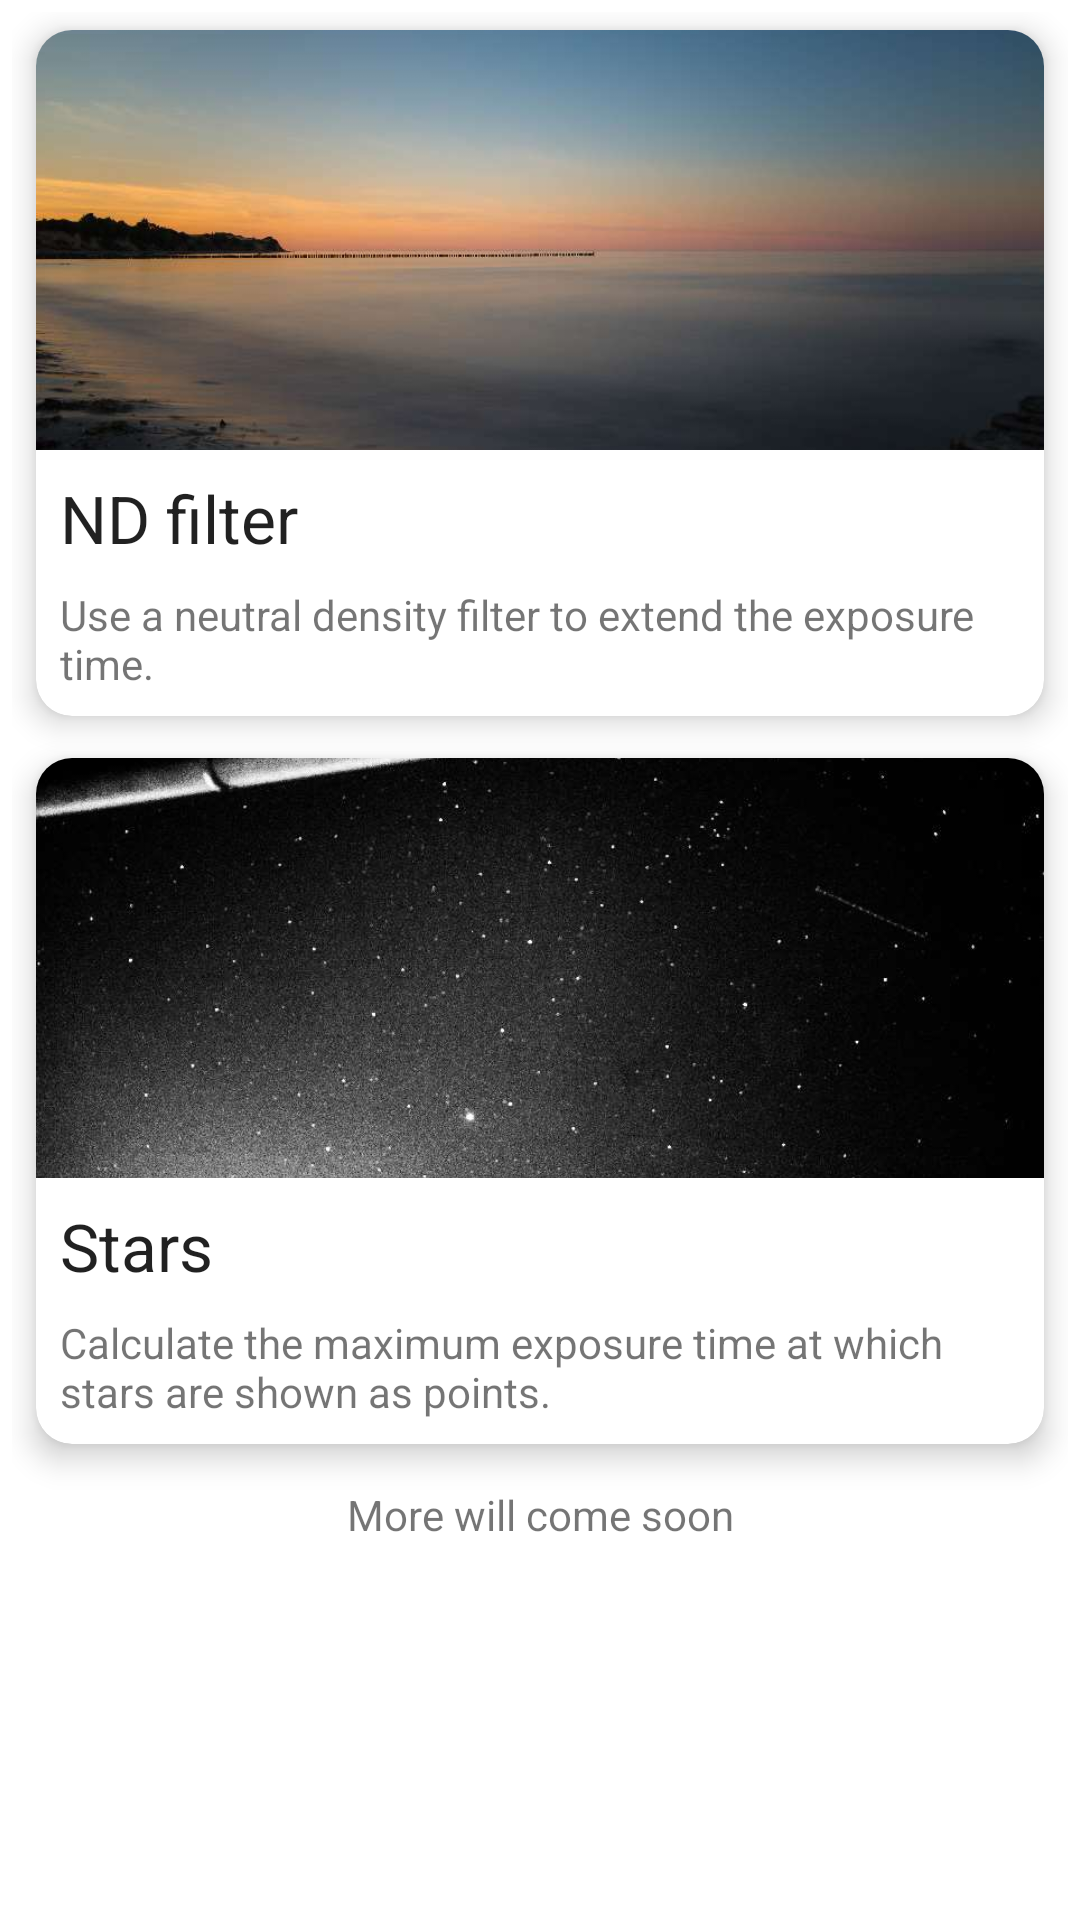

Produce the Android XML layout that renders to this screen, including the resource entries it uses.
<!-- AndroidManifest.xml: application theme AppTheme -->
<!-- res/layout/fragment_exposure.xml -->
<?xml version="1.0" encoding="utf-8"?>
<androidx.constraintlayout.widget.ConstraintLayout
    xmlns:android="http://schemas.android.com/apk/res/android"
    xmlns:app="http://schemas.android.com/apk/res-auto"
    android:id="@+id/focusLayout"
    android:layout_width="match_parent"
    android:layout_height="match_parent"
    android:paddingBottom="56dp">

    <ScrollView
        android:id="@+id/exposureScrollView"
        android:layout_width="match_parent"
        android:layout_height="match_parent"
        android:clipToPadding="false"
        android:fillViewport="false"
        android:foregroundGravity="bottom"
        app:layout_constraintBottom_toBottomOf="parent"
        app:layout_constraintEnd_toEndOf="parent"
        app:layout_constraintStart_toStartOf="parent"
        app:layout_constraintTop_toTopOf="parent">

        <LinearLayout
            android:id="@+id/exposureScrollLayout"
            android:layout_width="match_parent"
            android:layout_height="wrap_content"
            android:orientation="vertical"
            android:paddingEnd="4dp"
            android:paddingLeft="4dp"
            android:paddingRight="4dp"
            android:paddingStart="4dp"
            android:paddingTop="4dp">

            <androidx.cardview.widget.CardView
                android:id="@+id/selectNdCard"
                android:layout_width="match_parent"
                android:layout_height="wrap_content"
                android:layout_marginBottom="@dimen/cardMarginBottom"
                android:layout_marginEnd="@dimen/standardPadding"
                android:layout_marginLeft="@dimen/standardPadding"
                android:layout_marginRight="@dimen/standardPadding"
                android:layout_marginStart="@dimen/standardPadding"
                android:layout_marginTop="@dimen/cardMarginTop"
                android:clickable="true"
                android:focusable="true"
                android:foreground="?attr/selectableItemBackgroundBorderless"
                app:cardCornerRadius="@dimen/cardCornerRadius"
                app:cardElevation="@dimen/cardElevation"
                app:cardPreventCornerOverlap="false">

                <LinearLayout
                    android:layout_width="match_parent"
                    android:layout_height="match_parent"
                    android:orientation="vertical">

                    <ImageView
                        android:id="@+id/selectNdImage"
                        android:layout_width="match_parent"
                        android:layout_height="140dp"
                        android:layout_weight="1"
                        android:importantForAccessibility="no"
                        android:scaleType="centerCrop"
                        android:src="@drawable/nd"/>

                    <TextView
                        android:id="@+id/selectNdTitle"
                        android:layout_width="match_parent"
                        android:layout_height="wrap_content"
                        android:layout_weight="1"
                        android:padding="8dp"
                        android:text="@string/select_nd"
                        android:textAppearance="@style/TextAppearance.AppCompat.Large"/>

                    <TextView
                        android:id="@+id/selectNdDescription"
                        android:layout_width="match_parent"
                        android:layout_height="wrap_content"
                        android:layout_weight="1"
                        android:paddingBottom="8dp"
                        android:paddingEnd="8dp"
                        android:paddingLeft="8dp"
                        android:paddingRight="8dp"
                        android:paddingStart="8dp"
                        android:text="@string/description_nd"/>

                </LinearLayout>

            </androidx.cardview.widget.CardView>

            <androidx.cardview.widget.CardView
                android:id="@+id/selectStarsCard"
                android:layout_width="match_parent"
                android:layout_height="match_parent"
                android:layout_marginBottom="@dimen/cardMarginBottom"
                android:layout_marginEnd="@dimen/standardPadding"
                android:layout_marginLeft="@dimen/standardPadding"
                android:layout_marginRight="@dimen/standardPadding"
                android:layout_marginStart="@dimen/standardPadding"
                android:layout_marginTop="@dimen/cardMarginTop"
                android:clickable="true"
                android:focusable="true"
                android:foreground="?attr/selectableItemBackgroundBorderless"
                app:cardCornerRadius="@dimen/cardCornerRadius"
                app:cardElevation="@dimen/cardElevation"
                app:cardPreventCornerOverlap="false">

                <LinearLayout
                    android:layout_width="match_parent"
                    android:layout_height="match_parent"
                    android:orientation="vertical">

                    <ImageView
                        android:id="@+id/selectStarsImage"
                        android:layout_width="match_parent"
                        android:layout_height="140dp"
                        android:layout_weight="1"
                        android:importantForAccessibility="no"
                        android:scaleType="centerCrop"
                        android:src="@drawable/stars"/>

                    <TextView
                        android:id="@+id/selectStarsTitle"
                        android:layout_width="match_parent"
                        android:layout_height="wrap_content"
                        android:layout_weight="1"
                        android:padding="8dp"
                        android:text="@string/select_stars"
                        android:textAppearance="@style/TextAppearance.AppCompat.Large"/>

                    <TextView
                        android:id="@+id/selectStarsDescription"
                        android:layout_width="match_parent"
                        android:layout_height="wrap_content"
                        android:layout_weight="1"
                        android:paddingBottom="8dp"
                        android:paddingEnd="8dp"
                        android:paddingLeft="8dp"
                        android:paddingRight="8dp"
                        android:paddingStart="8dp"
                        android:text="@string/description_stars"/>

                </LinearLayout>

            </androidx.cardview.widget.CardView>

            <androidx.cardview.widget.CardView
                android:id="@+id/selectStartrailsCard"
                android:layout_width="match_parent"
                android:layout_height="match_parent"
                android:layout_marginStart="@dimen/standardPadding"
                android:layout_marginLeft="@dimen/standardPadding"
                android:layout_marginTop="@dimen/cardMarginTop"
                android:layout_marginEnd="@dimen/standardPadding"
                android:layout_marginRight="@dimen/standardPadding"
                android:layout_marginBottom="@dimen/cardMarginBottom"
                android:clickable="true"
                android:focusable="true"
                android:foreground="?attr/selectableItemBackgroundBorderless"
                android:visibility="gone"
                app:cardCornerRadius="@dimen/cardCornerRadius"
                app:cardElevation="@dimen/cardElevation"
                app:cardPreventCornerOverlap="false">

                <LinearLayout
                    android:layout_width="match_parent"
                    android:layout_height="match_parent"
                    android:orientation="vertical">

                    <ImageView
                        android:id="@+id/selectStartrailsImage"
                        android:layout_width="match_parent"
                        android:layout_height="140dp"
                        android:layout_weight="1"
                        android:importantForAccessibility="no"
                        android:scaleType="centerCrop"
                        android:src="@drawable/startrails"/>

                    <TextView
                        android:id="@+id/selectStartrailsTitle"
                        android:layout_width="match_parent"
                        android:layout_height="wrap_content"
                        android:layout_weight="1"
                        android:padding="8dp"
                        android:text="@string/select_startrails"
                        android:textAppearance="@style/TextAppearance.AppCompat.Large"/>

                    <TextView
                        android:id="@+id/selectStartrailsDescription"
                        android:layout_width="match_parent"
                        android:layout_height="wrap_content"
                        android:layout_weight="1"
                        android:paddingStart="8dp"
                        android:paddingLeft="8dp"
                        android:paddingEnd="8dp"
                        android:paddingRight="8dp"
                        android:paddingBottom="8dp"
                        android:text="@string/description_startrails"/>

                </LinearLayout>

            </androidx.cardview.widget.CardView>

            <TextView
                android:id="@+id/moreTextView"
                android:layout_width="match_parent"
                android:layout_height="wrap_content"
                android:layout_marginTop="@dimen/cardMarginTop"
                android:layout_marginBottom="@dimen/cardMarginCombined"
                android:text="@string/more_coming_soon"
                android:textAlignment="center"
                android:visibility="visible"/>

        </LinearLayout>
    </ScrollView>


</androidx.constraintlayout.widget.ConstraintLayout>
<!-- resources referenced by this layout -->
<resources>
  <dimen name="cardCornerRadius">12dp</dimen>
  <dimen name="cardElevation">6dp</dimen>
  <dimen name="cardMarginBottom">8dp</dimen>
  <dimen name="cardMarginCombined">12dp</dimen>
  <dimen name="cardMarginTop">6dp</dimen>
  <dimen name="standardPadding">8dp</dimen>
  <!-- drawable nd: jpg bitmap (drawable, 20074 bytes) -->
  <!-- drawable stars: jpg bitmap (drawable, 50118 bytes) -->
  <!-- drawable startrails: jpg bitmap (drawable, 31694 bytes) -->
  <string name="description_nd">Use a neutral density filter to extend the exposure time.</string>
  <string name="description_stars">Calculate the maximum exposure time at which stars are shown as points.</string>
  <string name="description_startrails">Calculate the exposure time for a specific rotation of stars.</string>
  <string name="more_coming_soon">More will come soon</string>
  <string name="select_nd">ND filter</string>
  <string name="select_stars">Stars</string>
  <string name="select_startrails">Startrails</string>
  <style name="AppTheme" parent="Theme.MaterialComponents.DayNight">
          <item name="colorPrimary">@color/colorPrimary</item>
          <item name="colorPrimaryDark">@color/colorPrimaryDark</item>
          <item name="colorAccent">@color/colorAccent</item>
          <item name="bottomSheetDialogTheme">@style/AppBottomSheetDialogTheme</item>
      </style>
  <color name="colorPrimary">#ffffff</color>
  <color name="colorPrimaryDark">#eeeeee</color>
  <color name="colorAccent">#3399ff</color>
  <style name="AppBottomSheetDialogTheme" parent="Theme.Design.Light.BottomSheetDialog">
          <item name="bottomSheetStyle">@style/AppModalStyle</item>
          <item name="colorAccent">@color/colorAccent</item>
      </style>
  <style name="AppModalStyle" parent="Widget.Design.BottomSheet.Modal">
          <item name="android:background">@drawable/rounded_dialog</item>
      </style>
  <!-- drawable rounded_dialog (drawable) -->
  <?xml version="1.0" encoding="utf-8"?>
  <layer-list xmlns:android="http://schemas.android.com/apk/res/android">
      <item>
          <shape>
              <padding
                  android:bottom="@dimen/sheet_padding_bottom"
                  android:left="@dimen/sheet_padding_side"
                  android:right="@dimen/sheet_padding_side"
                  android:top="@dimen/sheet_padding_side"/>
          </shape>
      </item>
      <item>
          <shape xmlns:android="http://schemas.android.com/apk/res/android"
                 android:shape="rectangle">
              <solid android:color="@color/colorPrimary"/>
              <corners
                  android:bottomLeftRadius="@dimen/sheet_radius_bottom"
                  android:bottomRightRadius="@dimen/sheet_radius_bottom"
                  android:topLeftRadius="@dimen/sheet_radius_top"
                  android:topRightRadius="@dimen/sheet_radius_top"/>
  
          </shape>
      </item>
  </layer-list>
  <dimen name="sheet_padding_bottom">8dp</dimen>
  <dimen name="sheet_padding_side">8dp</dimen>
  <dimen name="sheet_radius_bottom">8dp</dimen>
  <dimen name="sheet_radius_top">8dp</dimen>
</resources>
